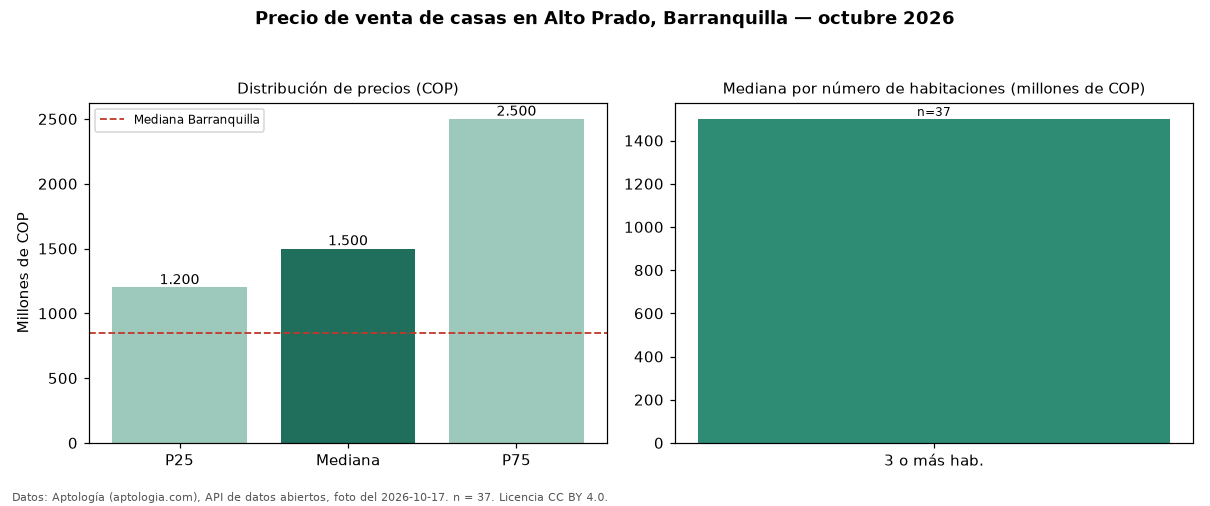

The data file committed next to this chart (first rows):
seccion, metrica, valor_cop, n
precio, p25, 1200000000, 37
precio, mediana, 1500000000, 37
precio, p75, 2500000000, 37
precio, minimo, 850000000, 37
precio, maximo, 4600000000, 37
parqueadero, avisos_con_parqueadero, 34, 37
parqueadero, mediana_con_parqueadero, 1525000000, 34
habitaciones, 3+, 1500000000, 37
ciudad, mediana_ciudad, 850000000, 
fuente, fecha_foto, 2026-10-17, 
fuente, atribucion, https://www.aptologia.com/casas-en-venta…, 
